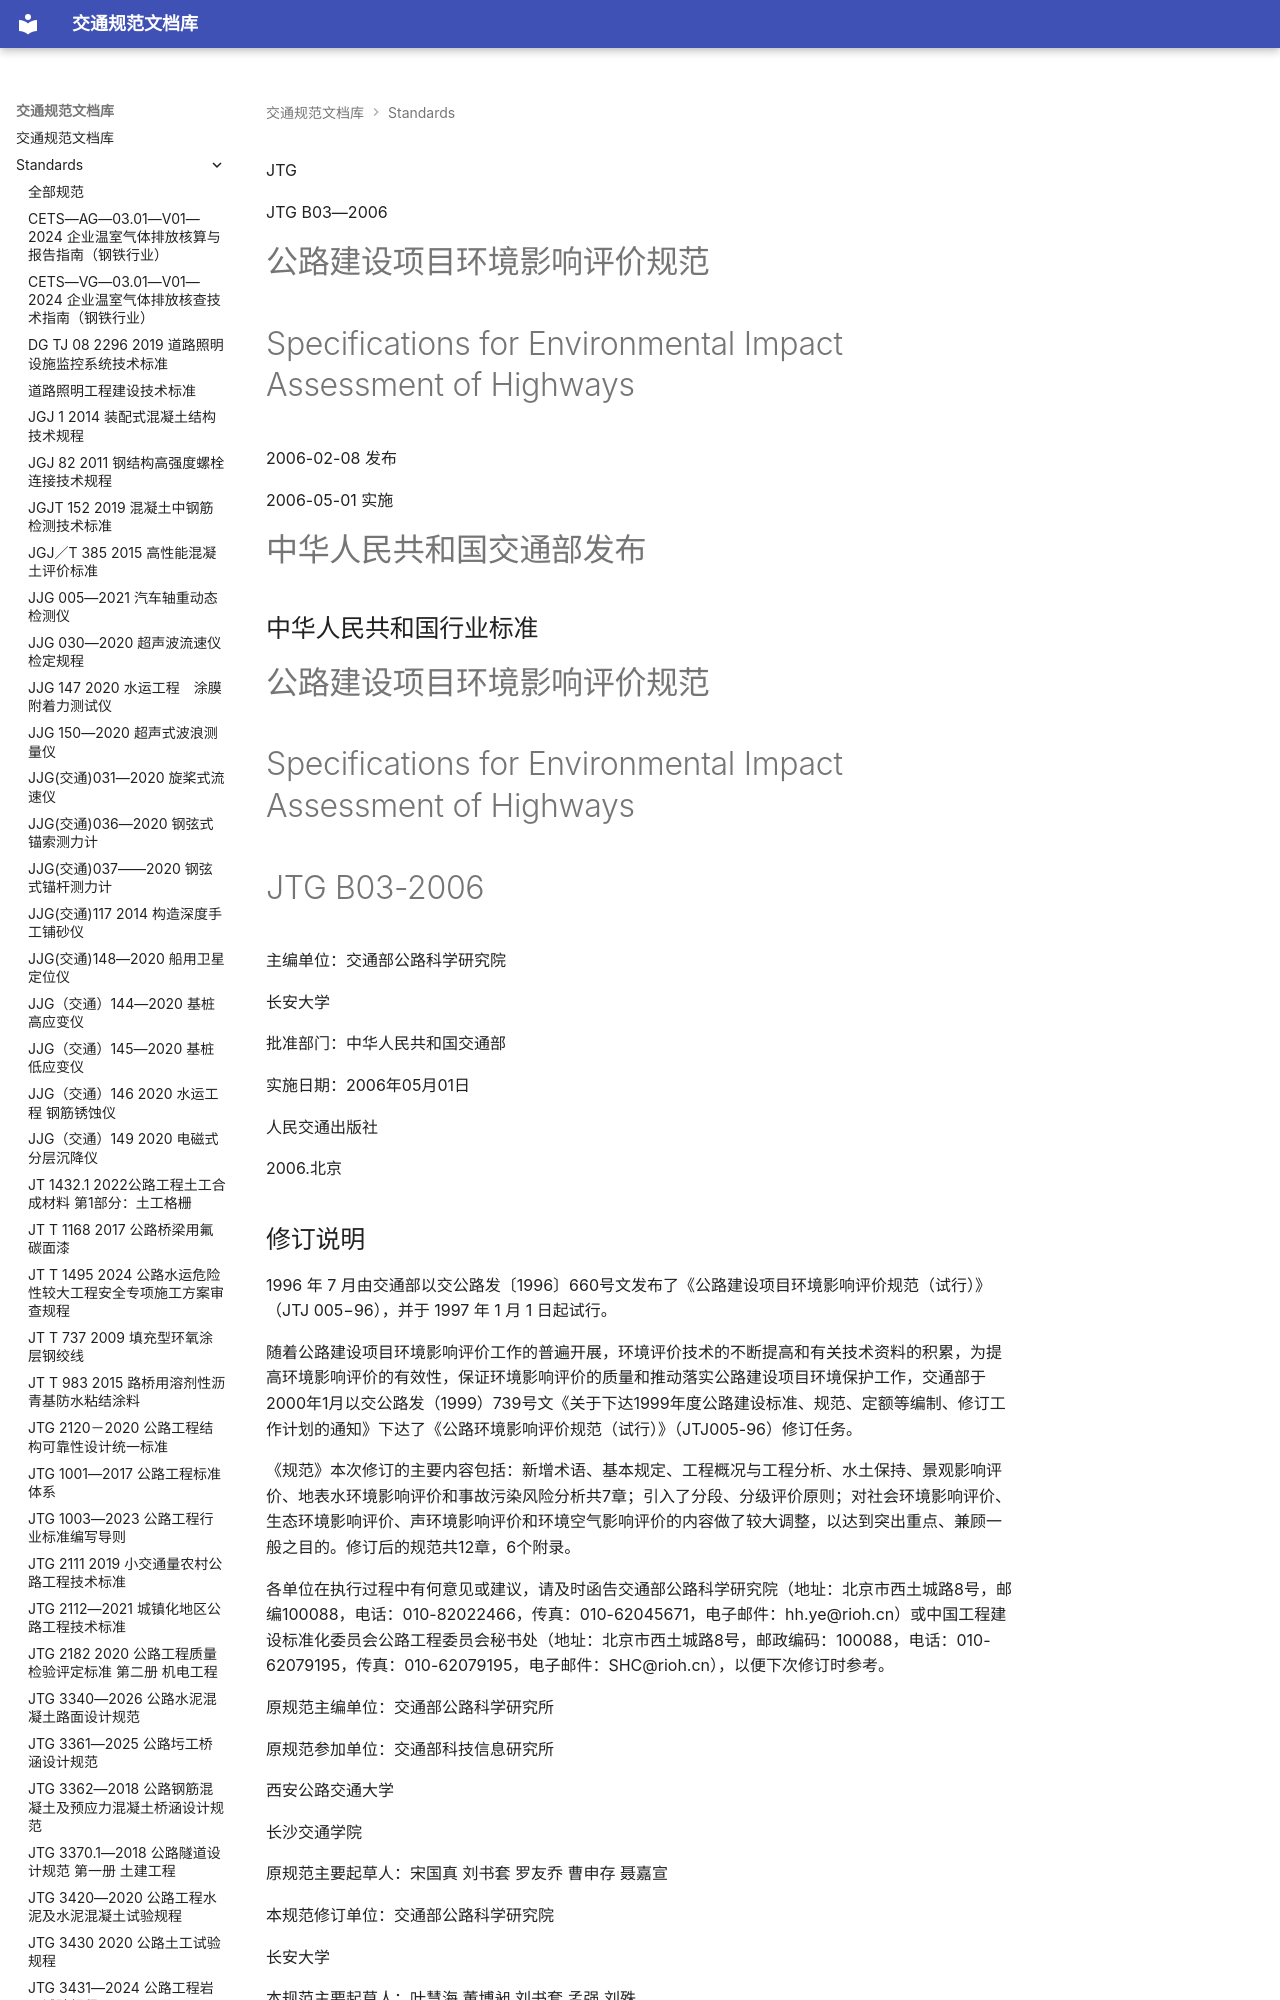

repository: 13lu14/standards-site- · page: standards/JTG B03-2006 - 公路建设项目环境影响评价规范/index.html · generator: mkdocs

<!-- 第 1 页 -->

JTG

JTG B03—2006

# 公路建设项目环境影响评价规范

# Specifications for Environmental Impact Assessment of Highways

2006-02-08 发布

2006-05-01 实施

# 中华人民共和国交通部发布

<!-- 第 2 页 -->

## 中华人民共和国行业标准

# 公路建设项目环境影响评价规范

# Specifications for Environmental Impact Assessment of Highways

# JTG B03-2006

主编单位：交通部公路科学研究院

长安大学

批准部门：中华人民共和国交通部

实施日期：2006年05月01日

人民交通出版社

2006.北京

<!-- 第 3 页 -->
